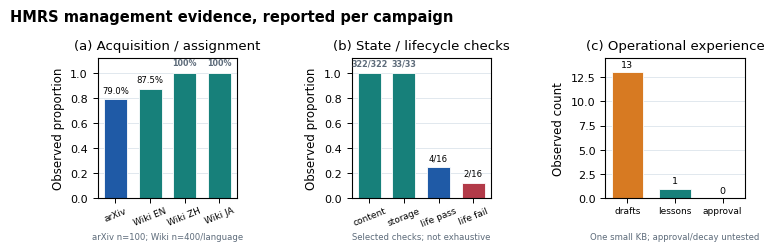
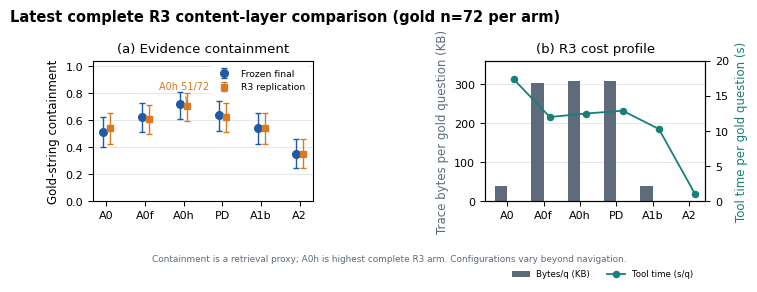

Source code (Python) for these figures, in order:
# -*- coding: utf-8 -*-
"""Generate publication figures for the management and R3 content-layer evidence.

The plots use the frozen final and 2026-11-12 R3 JSON summaries directly. The
figures are deliberately non-pooled: management panels retain their original
denominators, while the R3 panel contains only the six complete content-layer
arms. PDFs are the manuscript assets; PNGs are review previews.
"""
from __future__ import annotations

import json
from math import sqrt
from pathlib import Path

import matplotlib
matplotlib.use("Agg")
import matplotlib.pyplot as plt
import numpy as np

ROOT = Path(r"D:\codes\ClaudeGPT\rag_project\rag-knowledge")
BASE = ROOT / "review" / "experiment-redesign-20261101" / "artifacts"
JOURNAL = ROOT / "paper-kbs" / "tex" / "journal_20p" / "figs"
FINAL = BASE / "final_bench"
R3 = BASE / "replication_bench_20261112"

plt.rcParams.update({
    "font.family": "DejaVu Sans",
    "font.size": 8.5,
    "axes.titlesize": 9.5,
    "axes.labelsize": 8.5,
    "xtick.labelsize": 8,
    "ytick.labelsize": 8,
    "legend.fontsize": 7.5,
    "axes.linewidth": 0.8,
    "xtick.major.width": 0.7,
    "ytick.major.width": 0.7,
    "pdf.fonttype": 42,
    "ps.fonttype": 42,
})
BLUE = "#1f5aa6"
ORANGE = "#d77a22"
TEAL = "#17807a"
SLATE = "#5d6b7a"
RED = "#b23a48"
GRID = "#d9e1ea"


def save(fig, stem):
    fig.savefig(JOURNAL / f"{stem}.pdf", bbox_inches="tight", pad_inches=0.04)
    fig.savefig(JOURNAL / f"{stem}.png", dpi=320, bbox_inches="tight", pad_inches=0.04)
    plt.close(fig)


def wilson(k, n, z=1.96):
    p = k / n
    den = 1 + z * z / n
    ctr = (p + z * z / (2 * n)) / den
    half = z * sqrt(p * (1 - p) / n + z * z / (4 * n * n)) / den
    return max(0, ctr - half), min(1, ctr + half)


def management_figure():
    fig, axes = plt.subplots(1, 3, figsize=(8.35, 2.70), gridspec_kw={"wspace": 0.82})
    fig.subplots_adjust(bottom=.28, top=.80)

    # Panel a: no pooled denominator; each bar is a named campaign.
    ax = axes[0]
    labels = ["arXiv", "Wiki EN", "Wiki ZH", "Wiki JA"]
    vals = [79/100, .875, 1.0, 1.0]
    colors = [BLUE, TEAL, TEAL, TEAL]
    ax.bar(np.arange(4), vals, color=colors, width=.66, edgecolor="white", linewidth=.6)
    ax.set_ylim(0, 1.12)
    ax.set_ylabel("Observed proportion")
    ax.set_xticks(np.arange(4), labels)
    ax.tick_params(axis="x", labelsize=6.5, pad=2, rotation=22)
    ax.set_title("(a) Acquisition / assignment")
    ax.grid(axis="y", color=GRID, linewidth=.55)
    ax.set_axisbelow(True)
    for i, v in enumerate(vals):
        if v >= .99:
            ax.text(i, v + .045, "100%", ha="center", va="bottom", fontsize=5.8, color=SLATE, fontweight="bold")
        else:
            ax.text(i, v + .035, f"{v*100:.1f}%", ha="center", va="bottom", fontsize=6.1)
    ax.text(.5, -.29, "arXiv n=100; Wiki n=400/language", transform=ax.transAxes, fontsize=6.1, color=SLATE, ha="center")

    # Panel b: selected operational checks retain their denominators.
    ax = axes[1]
    labels = ["content", "storage", "life pass", "life fail"]
    vals = [322/322, 33/33, 4/16, 2/16]
    colors = [TEAL, TEAL, BLUE, RED]
    ax.bar(np.arange(4), vals, color=colors, width=.66, edgecolor="white", linewidth=.6)
    ax.set_ylim(0, 1.12)
    ax.set_ylabel("Observed proportion")
    ax.set_xticks(np.arange(4), labels)
    ax.tick_params(axis="x", labelsize=6.5, pad=2, rotation=22)
    ax.set_title("(b) State / lifecycle checks")
    ax.grid(axis="y", color=GRID, linewidth=.55)
    ax.set_axisbelow(True)
    texts = ["322/322", "33/33", "4/16", "2/16"]
    for i, (v, t) in enumerate(zip(vals, texts)):
        if v >= .99:
            ax.text(i, v + .045, t, ha="center", va="bottom", fontsize=5.8, color=SLATE, fontweight="bold")
        else:
            ax.text(i, v + .035, t, ha="center", va="bottom", fontsize=6.1)
    ax.text(.5, -.29, "Selected checks; not exhaustive", transform=ax.transAxes, fontsize=6.1, color=SLATE, ha="center")

    # Panel c: operational experience is shown as a small evidence profile.
    ax = axes[2]
    labels = ["drafts", "lessons", "approval"]
    vals = [13, 1, 0]
    colors = [ORANGE, TEAL, RED]
    ax.bar(np.arange(3), vals, color=colors, width=.66, edgecolor="white", linewidth=.6)
    ax.set_ylim(0, 14.5)
    ax.set_ylabel("Observed count")
    ax.set_xticks(np.arange(3), labels)
    ax.tick_params(axis="x", labelsize=6.5, pad=2)
    ax.set_title("(c) Operational experience")
    ax.grid(axis="y", color=GRID, linewidth=.55)
    ax.set_axisbelow(True)
    for i, v in enumerate(vals):
        ax.text(i, v + .35, str(v), ha="center", va="bottom", fontsize=6.8)
    ax.text(.5, -.29, "One small KB; approval/decay untested", transform=ax.transAxes, fontsize=6.1, color=SLATE, ha="center")

    fig.suptitle("HMRS management evidence, reported per campaign", x=.02, ha="left", y=.98, fontsize=10.5, fontweight="bold")
    save(fig, "fig_management_evidence")


def r3_content_figure():
    arms = ["A0", "A0f", "A0h", "PD", "A1b", "A2"]
    names = ["A0", "A0f", "A0h", "PD", "A1b", "A2"]
    frozen = np.array([37, 45, 52, 46, 39, 25]) / 72
    r3 = np.array([39, 44, 51, 45, 39, 25]) / 72
    lo_f, hi_f = zip(*[wilson(k, 72) for k in [37,45,52,46,39,25]])
    lo_r, hi_r = zip(*[wilson(k, 72) for k in [39,44,51,45,39,25]])
    yerr_f = np.vstack([frozen - np.array(lo_f), np.array(hi_f) - frozen])
    yerr_r = np.vstack([r3 - np.array(lo_r), np.array(hi_r) - r3])
    fig, axes = plt.subplots(1, 2, figsize=(7.9, 2.70), gridspec_kw={"wspace": .78})
    fig.subplots_adjust(bottom=.30, top=.82)
    ax = axes[0]
    x = np.arange(len(arms))
    ax.errorbar(x - .09, frozen, yerr=yerr_f, fmt="o", color=BLUE, markersize=5.5, capsize=2.5, linewidth=1.0, label="Frozen final")
    ax.errorbar(x + .09, r3, yerr=yerr_r, fmt="s", color=ORANGE, markersize=4.7, capsize=2.5, linewidth=1.0, label="R3 replication")
    ax.axhline(0, color="#64748b", linewidth=.6)
    ax.set_ylim(0, 1.04)
    ax.set_ylabel("Gold-string containment")
    ax.set_xticks(x, names)
    ax.set_title("(a) Evidence containment")
    ax.grid(axis="y", color=GRID, linewidth=.55)
    ax.set_axisbelow(True)
    ax.legend(frameon=True, facecolor="white", edgecolor="none", framealpha=.92, loc="upper right", fontsize=6.7)
    ax.annotate("A0h 51/72", xy=(2.09, r3[2]), xytext=(2.0, .83), arrowprops=dict(arrowstyle="-", color=ORANGE, lw=.8), fontsize=7.0, color=ORANGE, ha="center")

    # Cost panel: R3 values, two scales kept separate.
    ax = axes[1]
    bytes_k = np.array([38.321, 303.418, 309.106, 307.866, 38.464, 1.787])
    seconds = np.array([17.4, 12.0, 12.5, 12.9, 10.3, 1.0])
    width = .34
    ax.bar(x - width/2, bytes_k, width, color=SLATE, label="Bytes/q (KB)")
    ax2 = ax.twinx()
    ax2.plot(x + width/2, seconds, "o-", color=TEAL, linewidth=1.3, markersize=4.4, label="Tool time (s/q)")
    ax.set_ylabel("Trace bytes per gold question (KB)", color=SLATE)
    ax2.set_ylabel("Tool time per gold question (s)", color=TEAL)
    ax.set_xticks(x, names)
    ax.set_title("(b) R3 cost profile")
    ax.grid(axis="y", color=GRID, linewidth=.55)
    ax.set_axisbelow(True)
    ax.set_ylim(0, 360)
    ax2.set_ylim(0, 20)
    lines, labs = ax.get_legend_handles_labels()
    lines2, labs2 = ax2.get_legend_handles_labels()
    fig.legend(lines + lines2, labs + labs2, frameon=True, facecolor="white", edgecolor="none", framealpha=.95, loc="lower center", bbox_to_anchor=(.77, -.015), ncol=2, fontsize=6.2)

    fig.suptitle("Latest complete R3 content-layer comparison (gold n=72 per arm)", x=.02, ha="left", y=1.01, fontsize=10.5, fontweight="bold")
    fig.text(.5, .075, "Containment is a retrieval proxy; A0h is highest complete R3 arm. Configurations vary beyond navigation.", fontsize=6.4, color=SLATE, ha="center")
    save(fig, "fig_r3_content_comparison")


if __name__ == "__main__":
    JOURNAL.mkdir(parents=True, exist_ok=True)
    management_figure()
    r3_content_figure()
    print("generated", JOURNAL / "fig_management_evidence.pdf")
    print("generated", JOURNAL / "fig_r3_content_comparison.pdf")
